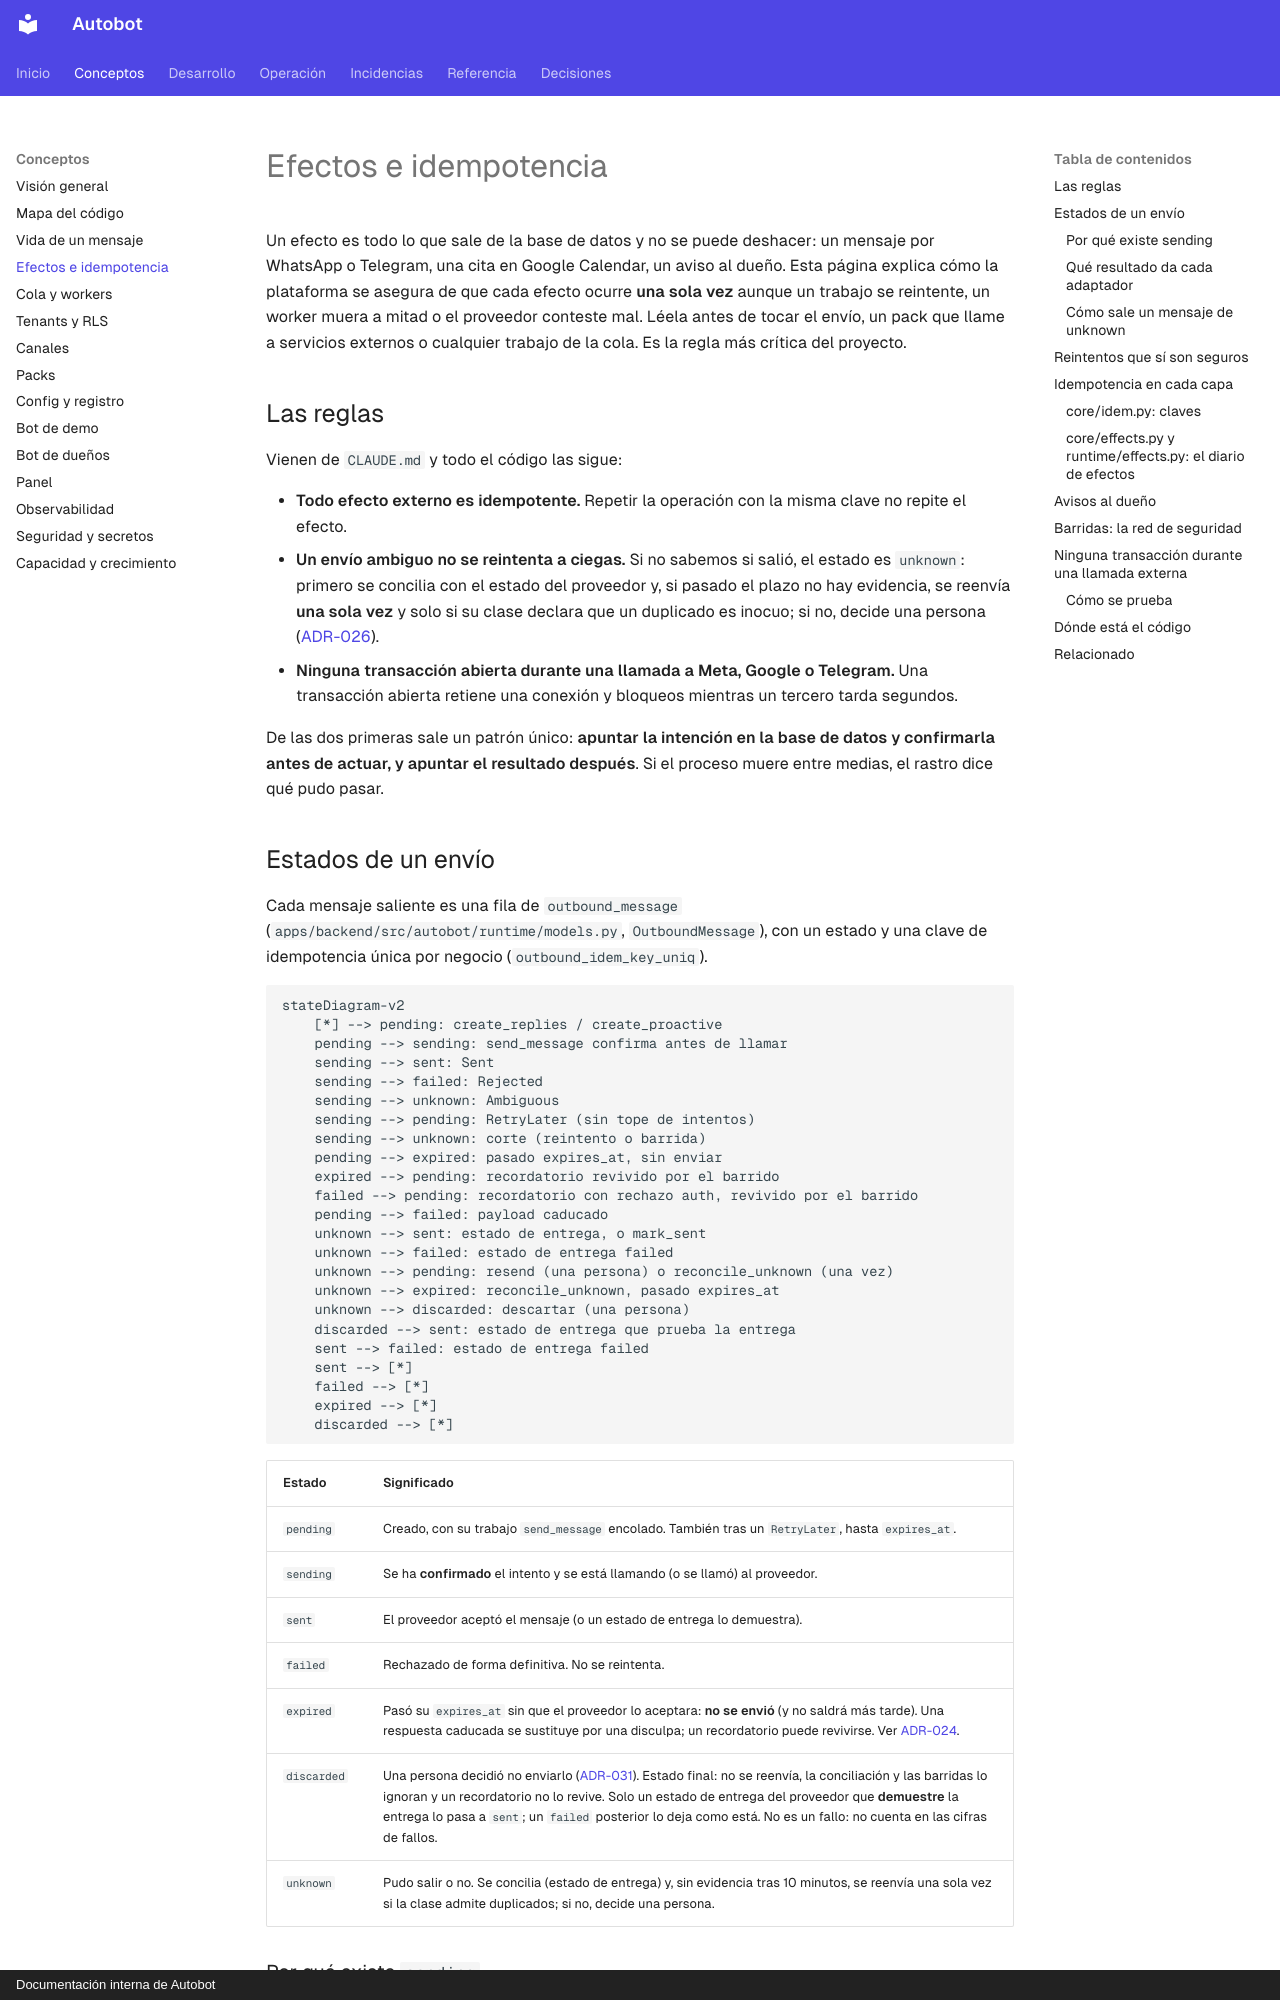

repository: MarianodelRio/autobot · page: arquitectura/efectos-e-idempotencia/index.html · generator: mkdocs · copyright: Documentación interna de Autobot

# Efectos e idempotencia

Un efecto es todo lo que sale de la base de datos y no se puede deshacer: un mensaje por WhatsApp o Telegram, una cita en Google Calendar, un aviso al dueño. Esta página explica cómo la plataforma se asegura de que cada efecto ocurre **una sola vez** aunque un trabajo se reintente, un worker muera a mitad o el proveedor conteste mal. Léela antes de tocar el envío, un pack que llame a servicios externos o cualquier trabajo de la cola. Es la regla más crítica del proyecto.

## Las reglas

Vienen de `CLAUDE.md` y todo el código las sigue:

- **Todo efecto externo es idempotente.** Repetir la operación con la misma clave no repite el efecto.
- **Un envío ambiguo no se reintenta a ciegas.** Si no sabemos si salió, el estado es `unknown`: primero se concilia con el estado del proveedor y, si pasado el plazo no hay evidencia, se reenvía **una sola vez** y solo si su clase declara que un duplicado es inocuo; si no, decide una persona ([ADR-026](adr/ADR-026-conciliacion-de-envios-ambiguos.md)).
- **Ninguna transacción abierta durante una llamada a Meta, Google o Telegram.** Una transacción abierta retiene una conexión y bloqueos mientras un tercero tarda segundos.

De las dos primeras sale un patrón único: **apuntar la intención en la base de datos y confirmarla antes de actuar, y apuntar el resultado después**. Si el proceso muere entre medias, el rastro dice qué pudo pasar.

## Estados de un envío

Cada mensaje saliente es una fila de `outbound_message` (`apps/backend/src/autobot/runtime/models.py`, `OutboundMessage`), con un estado y una clave de idempotencia única por negocio (`outbound_idem_key_uniq`).

```mermaid
stateDiagram-v2
    [*] --> pending: create_replies / create_proactive
    pending --> sending: send_message confirma antes de llamar
    sending --> sent: Sent
    sending --> failed: Rejected
    sending --> unknown: Ambiguous
    sending --> pending: RetryLater (sin tope de intentos)
    sending --> unknown: corte (reintento o barrida)
    pending --> expired: pasado expires_at, sin enviar
    expired --> pending: recordatorio revivido por el barrido
    failed --> pending: recordatorio con rechazo auth, revivido por el barrido
    pending --> failed: payload caducado
    unknown --> sent: estado de entrega, o mark_sent
    unknown --> failed: estado de entrega failed
    unknown --> pending: resend (una persona) o reconcile_unknown (una vez)
    unknown --> expired: reconcile_unknown, pasado expires_at
    unknown --> discarded: descartar (una persona)
    discarded --> sent: estado de entrega que prueba la entrega
    sent --> failed: estado de entrega failed
    sent --> [*]
    failed --> [*]
    expired --> [*]
    discarded --> [*]
```

| Estado | Significado |
|---|---|
| `pending` | Creado, con su trabajo `send_message` encolado. También tras un `RetryLater`, hasta `expires_at`. |
| `sending` | Se ha **confirmado** el intento y se está llamando (o se llamó) al proveedor. |
| `sent` | El proveedor aceptó el mensaje (o un estado de entrega lo demuestra). |
| `failed` | Rechazado de forma definitiva. No se reintenta. |
| `expired` | Pasó su `expires_at` sin que el proveedor lo aceptara: **no se envió** (y no saldrá más tarde). Una respuesta caducada se sustituye por una disculpa; un recordatorio puede revivirse. Ver [ADR-024](adr/ADR-024-envio-saliente-por-caducidad.md). |
| `discarded` | Una persona decidió no enviarlo ([ADR-031](adr/ADR-031-incidencias-como-bandeja.md)). Estado final: no se reenvía, la conciliación y las barridas lo ignoran y un recordatorio no lo revive. Solo un estado de entrega del proveedor que **demuestre** la entrega lo pasa a `sent`; un `failed` posterior lo deja como está. No es un fallo: no cuenta en las cifras de fallos. |
| `unknown` | Pudo salir o no. Se concilia (estado de entrega) y, sin evidencia tras 10 minutos, se reenvía una sola vez si la clase admite duplicados; si no, decide una persona. |
